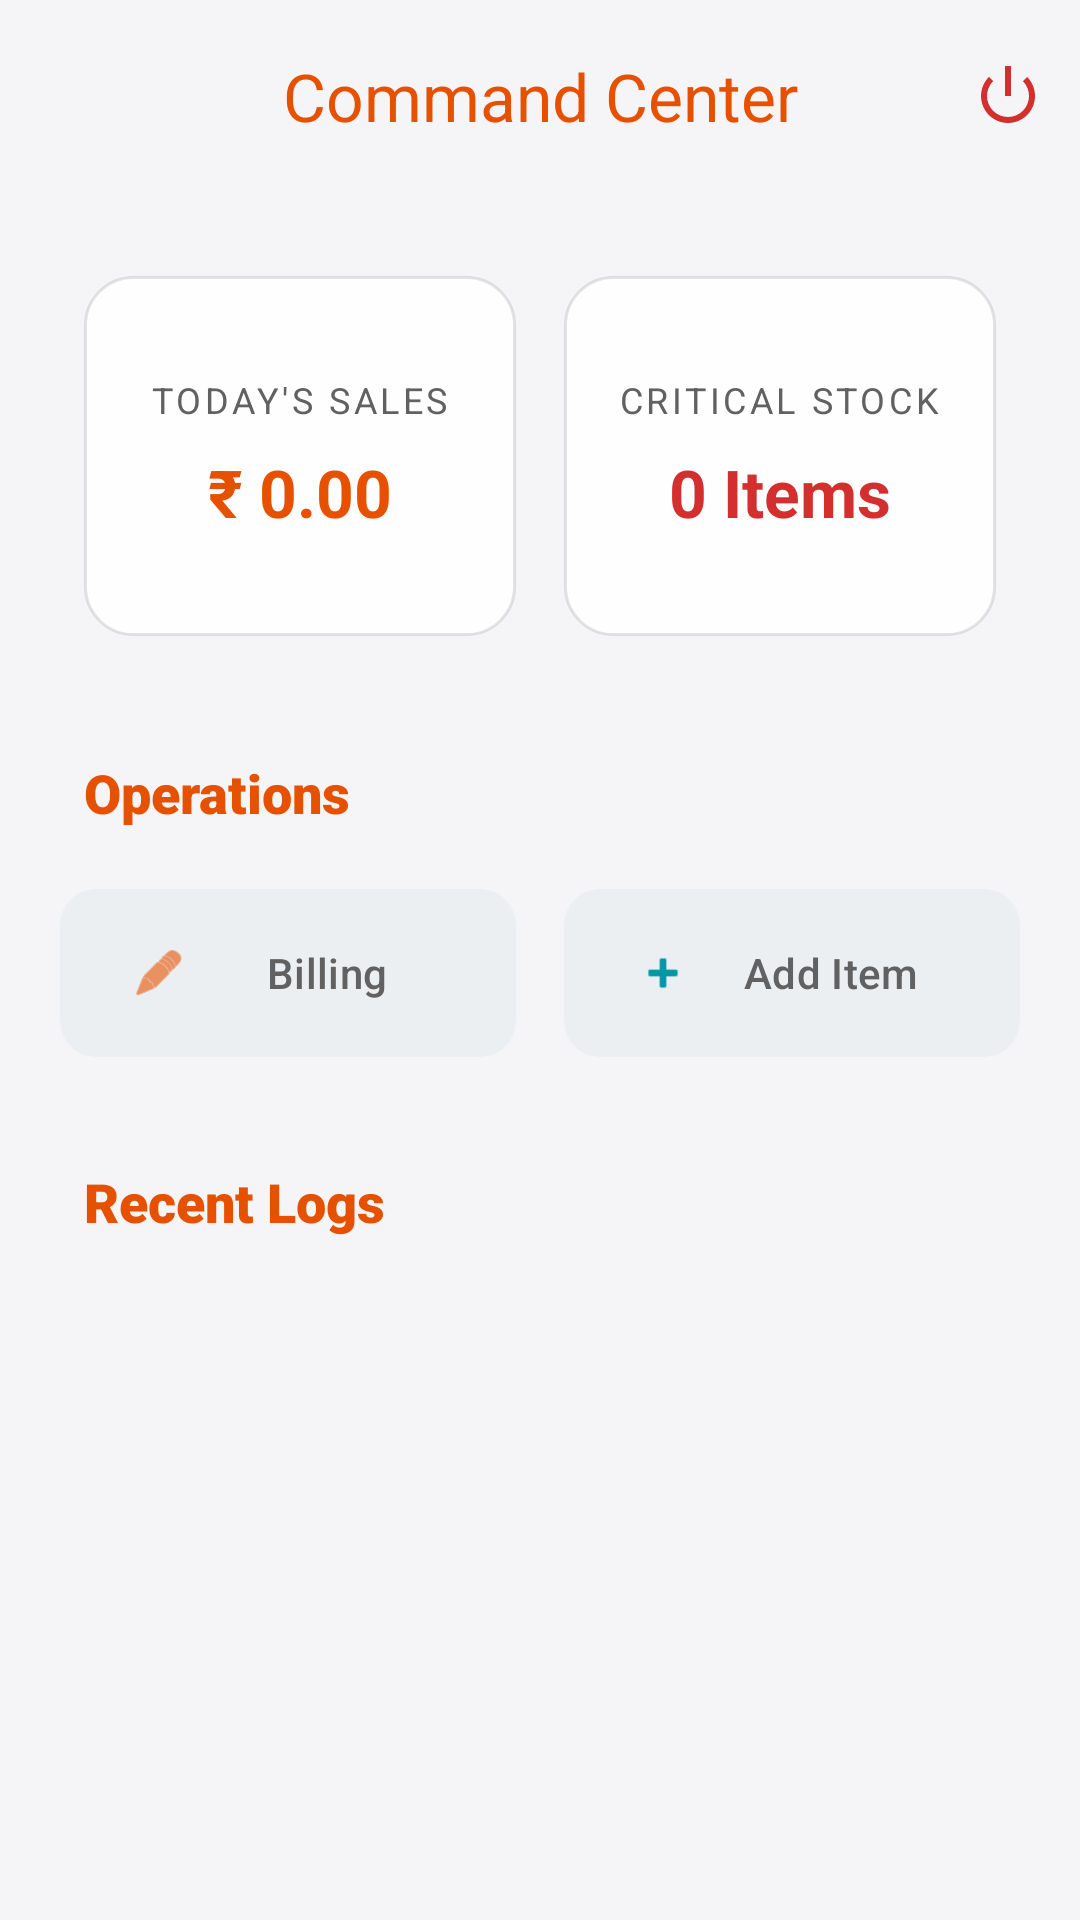

Write the Android layout XML for this screen, with the resource values it uses.
<!-- AndroidManifest.xml: application theme Theme.HardexPro -->
<!-- res/layout/fragment_dashboard.xml -->
<?xml version="1.0" encoding="utf-8"?>
<androidx.coordinatorlayout.widget.CoordinatorLayout xmlns:android="http://schemas.android.com/apk/res/android"
    xmlns:app="http://schemas.android.com/apk/res-auto"
    android:layout_width="match_parent"
    android:layout_height="match_parent"
    android:background="@color/background">

    <com.google.android.material.appbar.AppBarLayout
        android:layout_width="match_parent"
        android:layout_height="wrap_content"
        android:background="@android:color/transparent"
        app:elevation="0dp">

        <com.google.android.material.appbar.MaterialToolbar
            android:id="@+id/toolbar"
            android:layout_width="match_parent"
            android:layout_height="?attr/actionBarSize"
            app:title="Command Center"
            app:titleTextColor="@color/primary"
            app:titleCentered="true">

            <ImageButton
                android:id="@+id/btnLogout"
                android:layout_width="48dp"
                android:layout_height="48dp"
                android:layout_gravity="end"
                android:background="?attr/selectableItemBackgroundBorderless"
                android:src="@android:drawable/ic_lock_power_off"
                app:tint="@color/error" />

        </com.google.android.material.appbar.MaterialToolbar>

    </com.google.android.material.appbar.AppBarLayout>

    <androidx.core.widget.NestedScrollView
        android:layout_width="match_parent"
        android:layout_height="match_parent"
        app:layout_behavior="@string/appbar_scrolling_view_behavior">

        <LinearLayout
            android:layout_width="match_parent"
            android:layout_height="wrap_content"
            android:orientation="vertical"
            android:padding="20dp">

            
            <GridLayout
                android:layout_width="match_parent"
                android:layout_height="wrap_content"
                android:columnCount="2"
                android:rowCount="1">

                <FrameLayout
                    android:layout_width="0dp"
                    android:layout_height="120dp"
                    android:layout_columnWeight="1"
                    android:layout_margin="8dp"
                    android:background="@drawable/bg_glass_card">

                    <LinearLayout
                        android:layout_width="match_parent"
                        android:layout_height="match_parent"
                        android:gravity="center"
                        android:orientation="vertical"
                        android:padding="16dp">

                        <TextView
                            android:layout_width="wrap_content"
                            android:layout_height="wrap_content"
                            android:text="Today's Sales"
                            android:textColor="@color/text_secondary"
                            android:textSize="12sp"
                            android:textAllCaps="true"
                            android:letterSpacing="0.1" />

                        <TextView
                            android:id="@+id/tvTodaySales"
                            android:layout_width="wrap_content"
                            android:layout_height="wrap_content"
                            android:layout_marginTop="8dp"
                            android:text="₹ 0.00"
                            android:textColor="@color/primary"
                            android:textSize="22sp"
                            android:textStyle="bold" />
                    </LinearLayout>
                </FrameLayout>

                <FrameLayout
                    android:layout_width="0dp"
                    android:layout_height="120dp"
                    android:layout_columnWeight="1"
                    android:layout_margin="8dp"
                    android:background="@drawable/bg_glass_card">

                    <LinearLayout
                        android:layout_width="match_parent"
                        android:layout_height="match_parent"
                        android:gravity="center"
                        android:orientation="vertical"
                        android:padding="16dp">

                        <TextView
                            android:layout_width="wrap_content"
                            android:layout_height="wrap_content"
                            android:text="Critical Stock"
                            android:textColor="@color/text_secondary"
                            android:textSize="12sp"
                            android:textAllCaps="true"
                            android:letterSpacing="0.1" />

                        <TextView
                            android:id="@+id/tvLowStockCount"
                            android:layout_width="wrap_content"
                            android:layout_height="wrap_content"
                            android:layout_marginTop="8dp"
                            android:text="0 Items"
                            android:textColor="@color/error"
                            android:textSize="22sp"
                            android:textStyle="bold" />
                    </LinearLayout>
                </FrameLayout>

            </GridLayout>

            
            <TextView
                android:layout_width="wrap_content"
                android:layout_height="wrap_content"
                android:layout_marginTop="32dp"
                android:layout_marginStart="8dp"
                android:text="Operations"
                android:textColor="@color/primary"
                android:textSize="18sp"
                android:fontFamily="sans-serif-black" />

            <LinearLayout
                android:layout_width="match_parent"
                android:layout_height="wrap_content"
                android:layout_marginTop="16dp"
                android:orientation="horizontal">

                <com.google.android.material.button.MaterialButton
                    android:id="@+id/btnQuickBill"
                    style="@style/Widget.Material3.Button.TonalButton"
                    android:layout_width="0dp"
                    android:layout_height="64dp"
                    android:layout_weight="1"
                    android:text="Billing"
                    android:textColor="?attr/colorOnSurfaceVariant"
                    app:backgroundTint="@color/surface_variant"
                    app:icon="@android:drawable/ic_menu_edit"
                    app:iconTint="?attr/colorPrimary"
                    app:cornerRadius="12dp" />

                <View
                    android:layout_width="16dp"
                    android:layout_height="0dp" />

                <com.google.android.material.button.MaterialButton
                    android:id="@+id/btnQuickAdd"
                    style="@style/Widget.Material3.Button.TonalButton"
                    android:layout_width="0dp"
                    android:layout_height="64dp"
                    android:layout_weight="1"
                    android:text="Add Item"
                    android:textColor="?attr/colorOnSurfaceVariant"
                    app:backgroundTint="@color/surface_variant"
                    app:icon="@android:drawable/ic_input_add"
                    app:iconTint="?attr/colorSecondary"
                    app:cornerRadius="12dp" />

            </LinearLayout>

            
            <TextView
                android:layout_width="wrap_content"
                android:layout_height="wrap_content"
                android:layout_marginTop="32dp"
                android:layout_marginStart="8dp"
                android:text="Recent Logs"
                android:textColor="@color/primary"
                android:textSize="18sp"
                android:fontFamily="sans-serif-black" />

            <androidx.recyclerview.widget.RecyclerView
                android:id="@+id/rvRecentTransactions"
                android:layout_width="match_parent"
                android:layout_height="wrap_content"
                android:layout_marginTop="16dp"
                android:nestedScrollingEnabled="false" />

        </LinearLayout>
    </androidx.core.widget.NestedScrollView>

</androidx.coordinatorlayout.widget.CoordinatorLayout>
<!-- resources referenced by this layout -->
<resources>
  <color name="background">#F5F5F7</color>
  <color name="error">#D32F2F</color>
  <color name="primary">#E65100</color>
  <color name="surface_variant">#ECEFF1</color>
  <color name="text_secondary">#616161</color>
  <!-- drawable bg_glass_card (drawable) -->
  <?xml version="1.0" encoding="utf-8"?>
  <ripple xmlns:android="http://schemas.android.com/apk/res/android"
      android:color="@color/neon_glow_orange">
      <item>
          <shape android:shape="rectangle">
              <solid android:color="@color/glass_white" />
              <corners android:radius="16dp" />
              <stroke
                  android:width="1dp"
                  android:color="@color/glass_border" />
          </shape>
      </item>
  </ripple>
  <style name="Theme.HardexPro" parent="Base.Theme.HardexPro" />
  <color name="neon_glow_orange">#26FF9100</color>
  <color name="glass_white">#E6FFFFFF</color>
  <color name="glass_border">#1A000000</color>
  <style name="Base.Theme.HardexPro" parent="Theme.Material3.DayNight.NoActionBar">
          
          <item name="colorPrimary">@color/primary</item>
          <item name="colorPrimaryVariant">@color/primary_variant</item>
          <item name="colorOnPrimary">@color/white</item>
          
          <item name="colorSecondary">@color/secondary</item>
          <item name="colorSecondaryVariant">@color/secondary_variant</item>
          <item name="colorOnSecondary">@color/white</item>
          
          <item name="colorSurface">@color/surface</item>
          <item name="colorOnSurface">@color/text_primary</item>
          <item name="colorSurfaceVariant">@color/surface_variant</item>
          <item name="colorOnSurfaceVariant">@color/text_secondary</item>
          
          <item name="colorError">@color/error</item>
          
          
          <item name="android:statusBarColor">@color/primary_variant</item>
          
          <item name="android:windowBackground">@color/background</item>
      </style>
  <color name="primary_variant">#BF360C</color>
  <color name="white">#FFFFFF</color>
  <color name="secondary">#0097A7</color>
  <color name="secondary_variant">#006064</color>
  <color name="surface">#FFFFFF</color>
  <color name="text_primary">#212121</color>
</resources>
